Image classification data set "poultry" (RSatheeshraj/project on GitHub). Class labels (4): coccidiosis, COLI E, IBH, yolk infection.

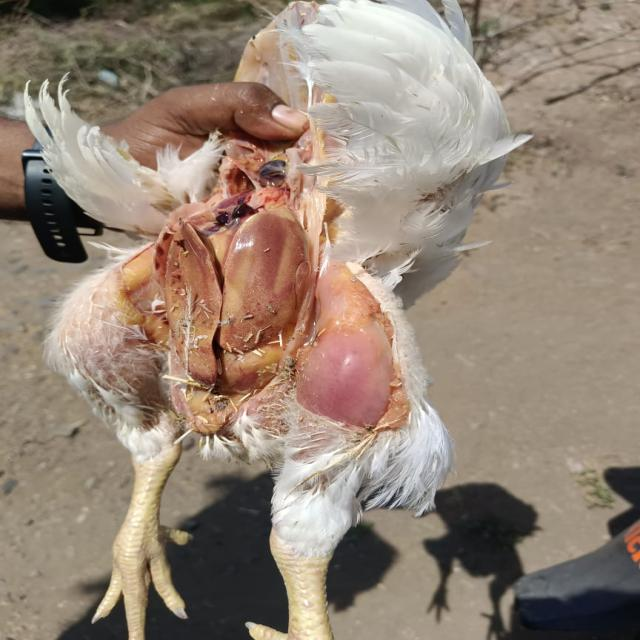
Label: IBH

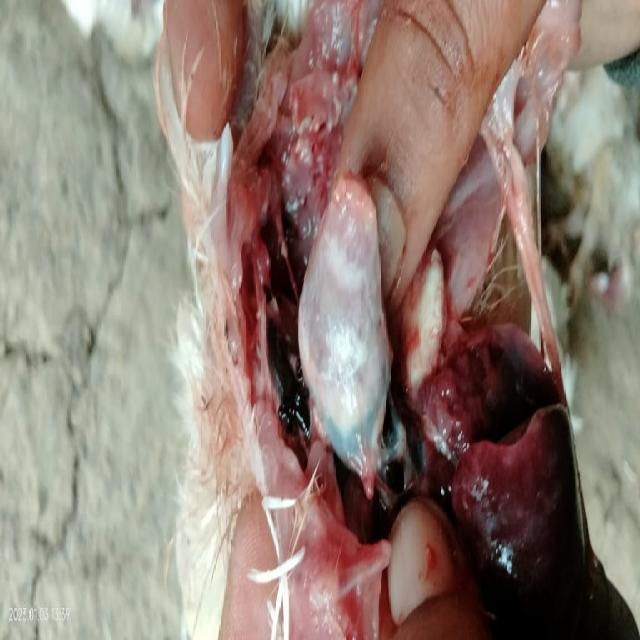
Label: COLI E

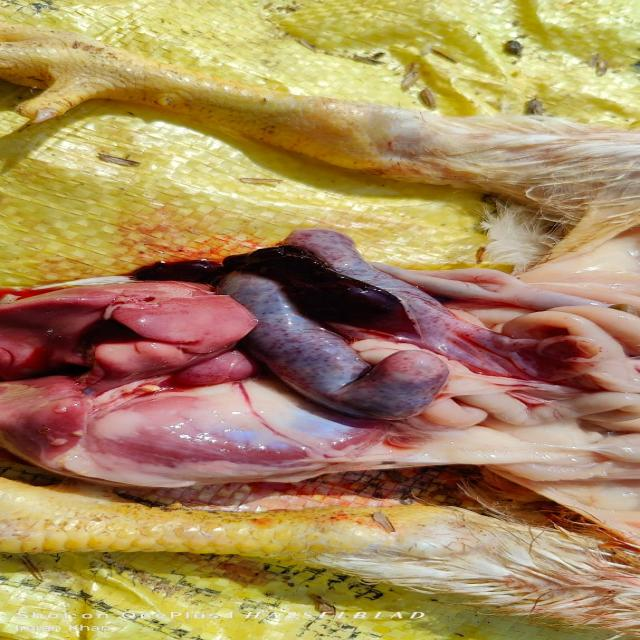
Label: coccidiosis

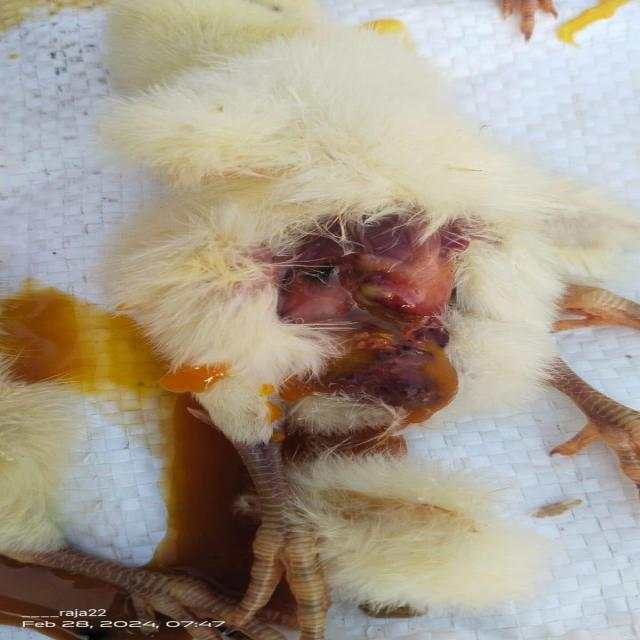
Label: yolk infection

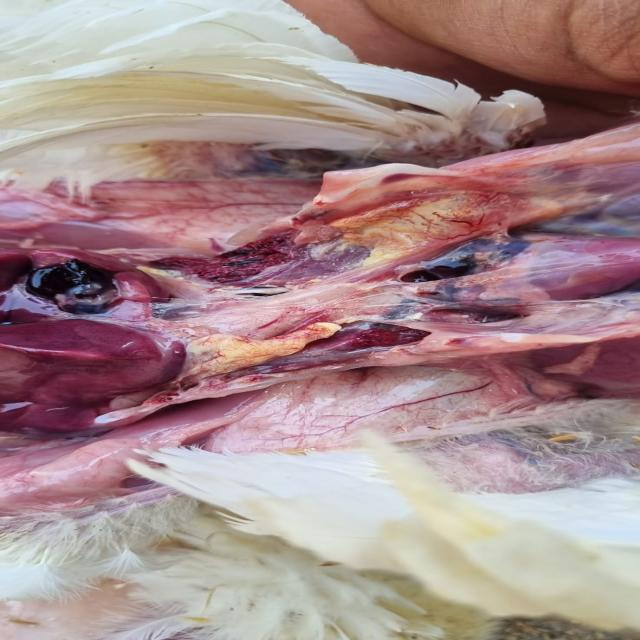
Label: IBH

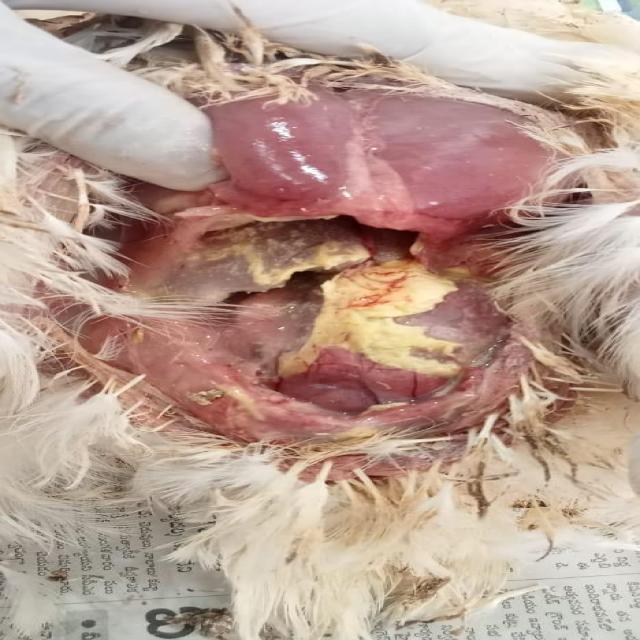
Label: COLI E
